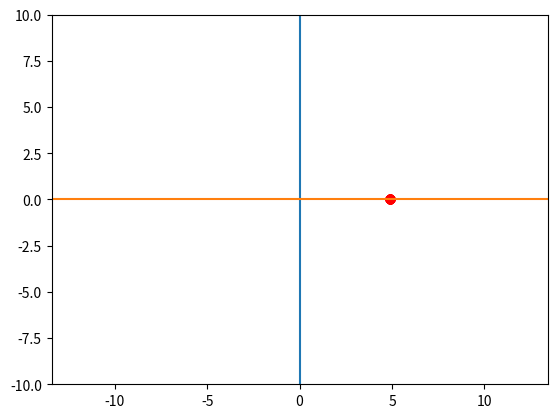

Reproduce this figure in Python.
import numpy as np
import matplotlib.pyplot as plt
from matplotlib.animation import FuncAnimation
xdata = []
def circle_move(R, vx0, time):
    x0 = vx0 * time
    alpha = np.arange(0, 2*np.pi, 0.1)
    x = x0  + R*np.cos(alpha) -5
    y = R*np.sin(alpha)
    return x, y
def animate(i):
    ball.set_data(circle_move(R=0, vx0=0.1, time=i))
if __name__ == '__main__':
 
    fig, ax = plt.subplots()
    ball, = plt.plot([], [], 'o', color='r', label='Ball')
 
    edge = 10
    plt.axis('equal')
    ax.set_xlim(-edge, edge)
    ax.set_ylim(-edge, edge)
    
    ani = FuncAnimation(fig,
                        animate,
                        frames=100,
                        interval=30
                       )
    plt.plot([0, 0], [-10, 10])
    plt.plot([-100, 100], [0, 0])
    ani.save('animation_4.gif') 